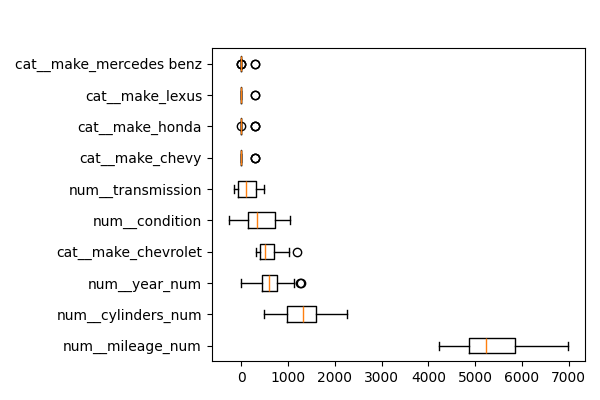

Source data for this figure (header and first rows):
feature, importances_mean
num__mileage_num, 5435
num__cylinders_num, 1337
num__year_num, 640.2
cat__make_chevrolet, 587.6
num__condition, 422.2
num__transmission, 133.8
cat__make_chevy, 43.42
cat__make_honda, 43.42
cat__make_lexus, 28.95
cat__make_mercedes benz, 28.95
cat__make_volvo, 28.95
cat__make_dodge, 28.95
cat__make_mazda, 14.47
cat__make_subaru, 14.47
cat__make_saab, 14.47
cat__make_toyota, 14.47
cat__make_ford, 14.47
num__fuel, 14.47
cat__make_hyundai, 14.47
cat__make_chrysler, 1.210992195410654e-10
cat__make_acura, 3.2741809263825417e-12
cat__make_land rover, 2.864908310584724e-12
cat__make_nissan, 2.1827872842550277e-12
cat__make_bmw, 1.3642420526593924e-12
cat__make_jeep, 7.275957614183426e-13
cat__make_bedrock, 0.0
cat__make_fiat, 0.0
cat__make_audi, 0.0
cat__make_saturn, 0.0
cat__make_infiniti, 0.0
cat__make_hyandia, 0.0
cat__make_hyundia, 0.0
cat__make_freightliner, 0.0
cat__make_gmc, 0.0
cat__make_buick, 0.0
cat__make_hummer, 0.0
cat__make_cadillac, 0.0
cat__make_amc, 0.0
cat__make_maserati, 0.0
cat__make_lincoln, 0.0
cat__make_mercedes-benz, 0.0
cat__make_international, 0.0
cat__make_jaguar, 0.0
cat__make_infinity, 0.0
cat__make_tesla, 0.0
cat__make_mini, 0.0
cat__make_mercedez-benz, 0.0
cat__make_mercury, 0.0
cat__make_mercedes, 0.0
cat__make_pontiac, 0.0
cat__make_mitsubishi, 0.0
cat__make_mini-t, 0.0
cat__make_volkswagen, 0.0
cat__make_ram, 0.0
cat__make_porsche, 0.0
cat__make_scion, 0.0
cat__make_vw, 0.0
cat__make_suzuki, 0.0
cat__make_kia, -3.1832314562052486e-13
num__title_status, -52.06
